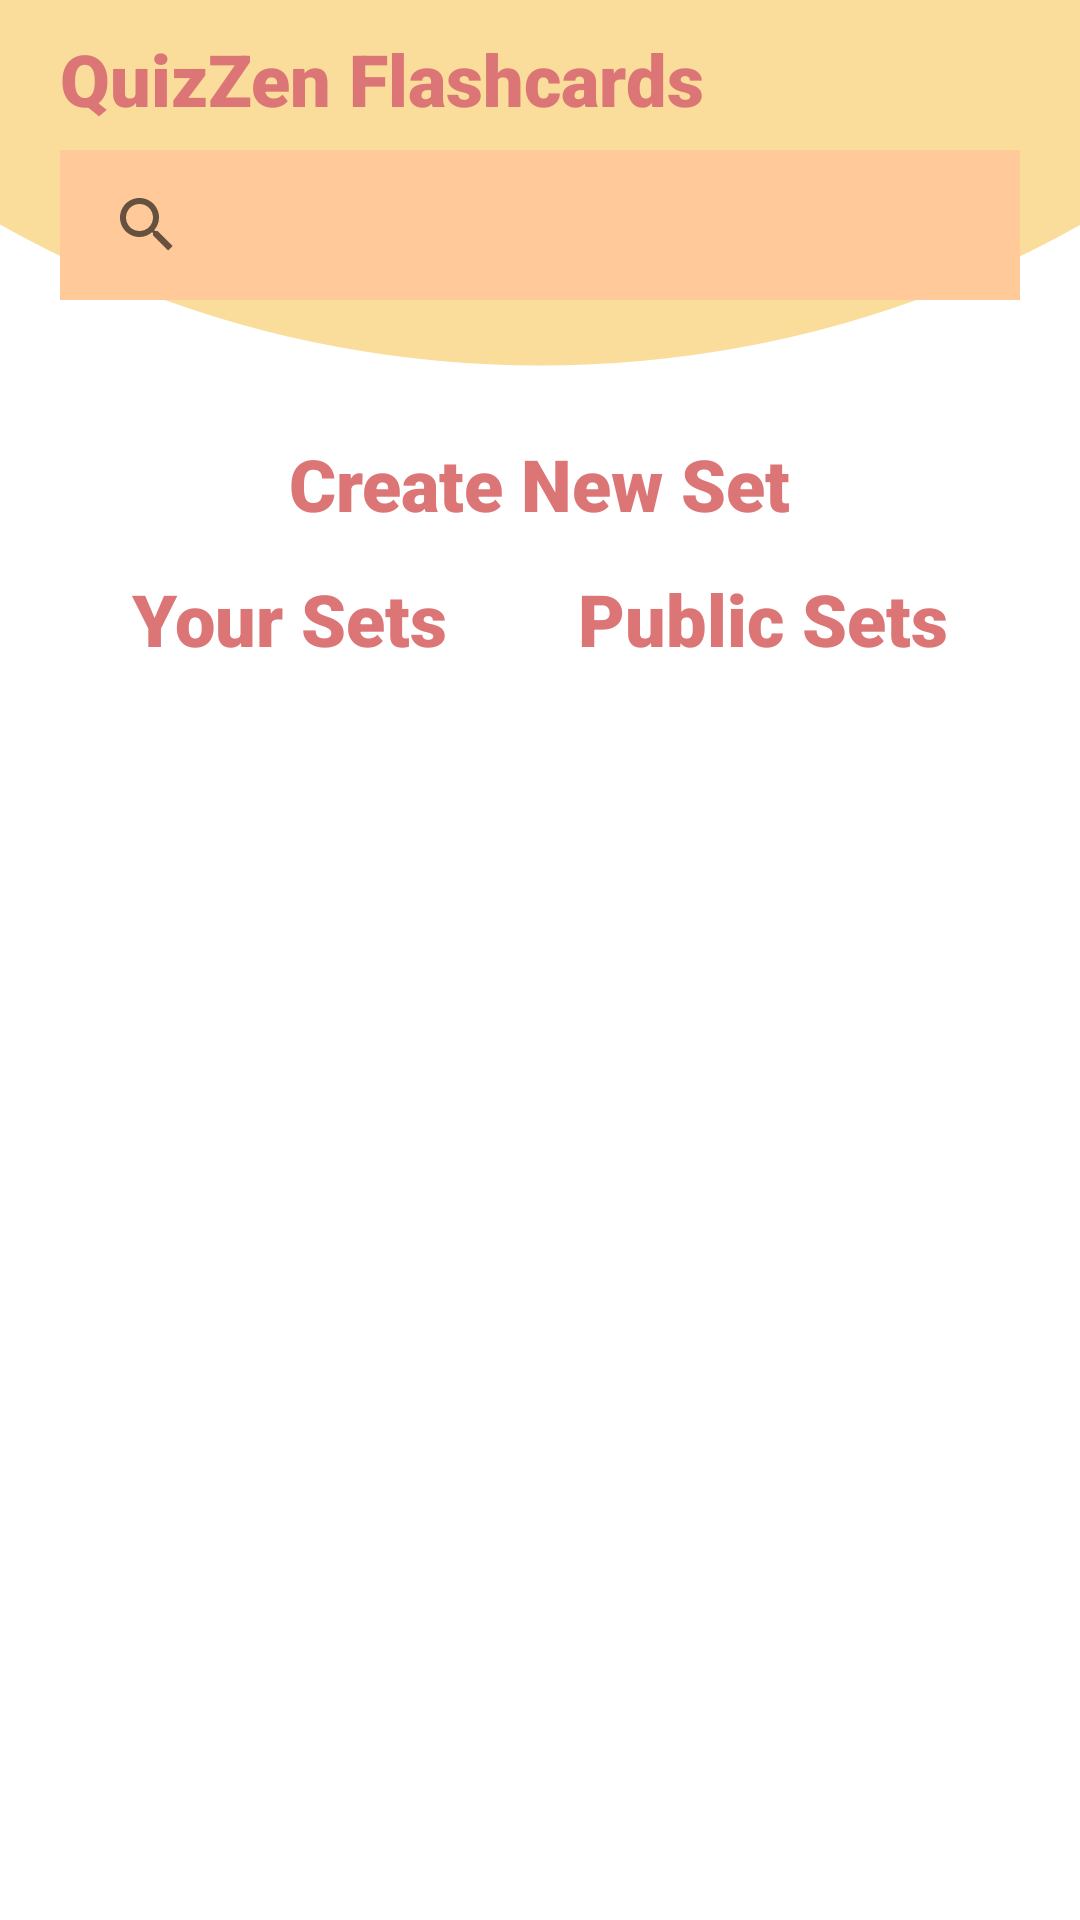

Produce the Android XML layout that renders to this screen, including the resource entries it uses.
<!-- AndroidManifest.xml: application theme Theme.Quizzen -->
<!-- res/layout/fragment_flashcards.xml -->
<?xml version="1.0" encoding="utf-8"?>
<androidx.constraintlayout.widget.ConstraintLayout xmlns:android="http://schemas.android.com/apk/res/android"
    xmlns:app="http://schemas.android.com/apk/res-auto"
    xmlns:tools="http://schemas.android.com/tools"
    android:layout_width="match_parent"
    android:layout_height="match_parent"
    android:background="#FFFFFF"
    android:backgroundTint="#FFFFFF"
    android:outlineSpotShadowColor="#BDB1A2">

    <LinearLayout
        android:id="@+id/linearLayout2"
        android:layout_width="0dp"
        android:layout_height="700dp"
        android:layout_marginStart="-150dp"
        android:layout_marginEnd="-150dp"
        android:layout_marginBottom="-30dp"
        android:background="@drawable/circular"
        android:orientation="vertical"
        android:rotation="90"
        android:rotationX="0"
        android:translationY="-130dp"
        app:layout_constraintBottom_toTopOf="@+id/FCS_list"
        app:layout_constraintEnd_toEndOf="parent"
        app:layout_constraintHorizontal_bias="0.195"
        app:layout_constraintStart_toStartOf="parent">

    </LinearLayout>

    <SearchView
        android:id="@+id/searchFlashcard"
        android:layout_width="0dp"
        android:layout_height="50dp"
        android:layout_marginStart="20dp"
        android:layout_marginTop="50dp"
        android:layout_marginEnd="20dp"
        android:background="#DDA36F"
        android:backgroundTint="#FFC99A"
        android:padding="5dp"
        android:paddingStart="5dp"
        android:paddingLeft="5dp"
        android:paddingTop="5dp"
        android:paddingEnd="5dp"
        android:paddingRight="5dp"
        app:layout_constraintEnd_toEndOf="parent"
        app:layout_constraintStart_toStartOf="parent"
        app:layout_constraintTop_toTopOf="parent" />

    <TextView
        android:id="@+id/flasahcard_home_title"
        android:layout_width="wrap_content"
        android:layout_height="wrap_content"
        android:layout_marginStart="20dp"
        android:layout_marginTop="10dp"
        android:fontFamily="sans-serif-black"
        android:text="QuizZen Flashcards"
        android:textColor="#DC7575"
        android:textSize="24sp"
        app:layout_constraintStart_toStartOf="parent"
        app:layout_constraintTop_toTopOf="parent" />

    <TextView
        android:id="@+id/tvPublicFCS"
        android:layout_width="wrap_content"
        android:layout_height="wrap_content"
        android:layout_marginStart="20dp"
        android:layout_marginTop="90dp"
        android:layout_marginEnd="40dp"
        android:fontFamily="sans-serif-black"
        android:text="@string/public_fcs"
        android:textColor="@color/app_title"
        android:textSize="24sp"
        app:layout_constraintEnd_toEndOf="parent"
        app:layout_constraintStart_toEndOf="@+id/tvYourFCS"
        app:layout_constraintTop_toBottomOf="@+id/searchFlashcard" />

    <TextView
        android:id="@+id/tvYourFCS"
        android:layout_width="105dp"
        android:layout_height="wrap_content"
        android:layout_marginStart="40dp"
        android:layout_marginTop="90dp"
        android:layout_marginEnd="20dp"
        android:fontFamily="sans-serif-black"
        android:text="@string/user_fcs"
        android:textColor="@color/app_title"
        android:textSize="24sp"
        app:layout_constraintEnd_toStartOf="@+id/tvPublicFCS"
        app:layout_constraintStart_toStartOf="parent"
        app:layout_constraintTop_toBottomOf="@+id/searchFlashcard" />

    <androidx.recyclerview.widget.RecyclerView
        android:id="@+id/FCS_list"
        android:layout_width="match_parent"
        android:layout_height="0dp"
        android:layout_marginLeft="10dp"
        android:layout_marginRight="10dp"
        android:layout_marginTop="20dp"
        android:layout_marginBottom="60dp"
        app:layout_constraintBottom_toBottomOf="parent"
        app:layout_constraintEnd_toEndOf="parent"
        app:layout_constraintStart_toStartOf="parent"
        app:layout_constraintTop_toBottomOf="@+id/tvYourFCS" />

    <TextView
        android:id="@+id/btn_create"
        android:layout_width="wrap_content"
        android:layout_height="wrap_content"
        android:layout_marginTop="45dp"
        android:fontFamily="sans-serif-black"
        android:text="@string/btn_create_fc"
        android:textColor="@color/app_title"
        android:textSize="24sp"
        app:layout_constraintEnd_toEndOf="parent"
        app:layout_constraintStart_toStartOf="parent"
        app:layout_constraintTop_toBottomOf="@+id/searchFlashcard" />


</androidx.constraintlayout.widget.ConstraintLayout>
<!-- resources referenced by this layout -->
<resources>
  <color name="app_title"> #DC7575 </color>
  <!-- drawable circular (drawable) -->
  <?xml version="1.0" encoding="utf-8"?>
  <shape xmlns:android="http://schemas.android.com/apk/res/android"
      android:shape="oval">
  
      <solid
          android:color="#fadd9b"/>
  
      <size android:height="30dp"
          android:width="60dp"/>
  
  </shape>
  <string name="btn_create_fc">Create New Set</string>
  <string name="public_fcs">Public Sets</string>
  <string name="user_fcs">Your Sets</string>
  <style name="Theme.Quizzen" parent="Theme.MaterialComponents.DayNight.DarkActionBar">
          <item name="colorOnErrorContainer">@color/light_onErrorContainer</item>
          <item name="colorOnError">@color/light_onError</item>
          <item name="colorErrorContainer">@color/light_errorContainer</item>
          <item name="colorOnTertiaryContainer">@color/light_onTertiaryContainer</item>
          <item name="colorOnTertiary">@color/light_onTertiary</item>
          <item name="colorTertiaryContainer">@color/light_tertiaryContainer</item>
          <item name="colorTertiary">@color/light_tertiary</item>
          <item name="colorError">@color/light_error</item>
          <item name="colorOnSecondaryContainer">@color/light_onSecondaryContainer</item>
          <item name="colorOnSecondary">@color/light_onSecondary</item>
          <item name="colorSecondaryContainer">@color/light_secondaryContainer</item>
          <item name="colorSecondary">@color/light_secondary</item>
          <item name="colorOnPrimaryContainer">@color/light_onPrimaryContainer</item>
          <item name="colorOnPrimary">@color/light_onPrimary</item>
          <item name="colorPrimaryContainer">@color/light_primaryContainer</item>
          <item name="colorPrimary">@color/light_Top_colour</item>
  
  
          <item name="android:statusBarColor">@android:color/transparent</item>
          <item name="android:navigationBarColor">@android:color/transparent</item>
          <item name="android:windowLightStatusBar">true</item>
          <item name="android:windowLightNavigationBar">true</item>
      </style>
  <color name="light_onErrorContainer">#410002</color>
  <color name="light_onError">#FFFFFF</color>
  <color name="light_errorContainer">#FFDAD6</color>
  <color name="light_onTertiaryContainer">#141937</color>
  <color name="light_onTertiary">#FFFFFF</color>
  <color name="light_tertiaryContainer">#DFE0FF</color>
  <color name="light_tertiary">#585C7E</color>
  <color name="light_error">#BA1A1A</color>
  <color name="light_onSecondaryContainer">#061E25</color>
  <color name="light_onSecondary">#FFFFFF</color>
  <color name="light_secondaryContainer">#CEE7EF</color>
  <color name="light_secondary">#4B6269</color>
  <color name="light_onPrimaryContainer">#001F27</color>
  <color name="light_onPrimary">#FFFFFF</color>
  <color name="light_primaryContainer">#B0ECFF</color>
  <color name="light_Top_colour">#B6871B</color>
</resources>
